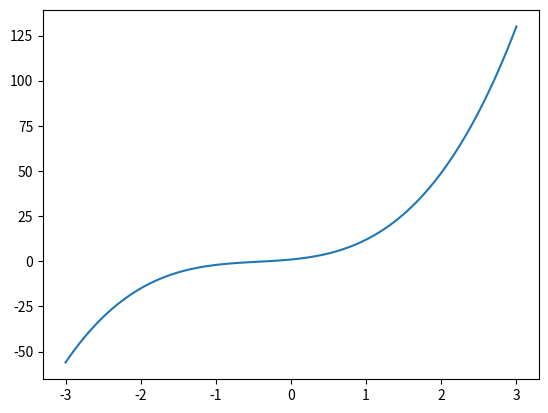
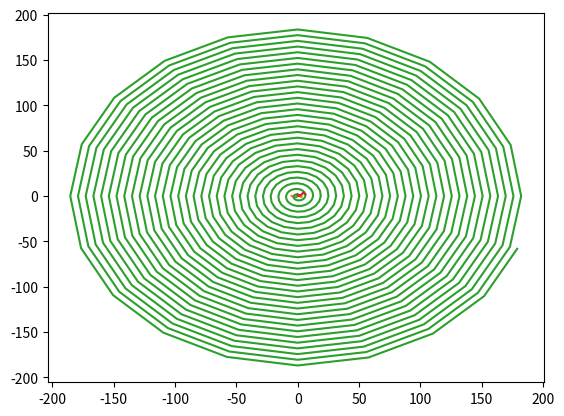

Write Python code to recreate these figures, in order.
# Задание 3
import numpy
import matplotlib.pyplot
from numpy.polynomial import Polynomial as P

# Пункт А
mass = [1, 4, 4, 3]
y = lambda x: (mass[3] * x ** 3 + mass[2] * x ** 2 + mass[1] * x + mass[0])
fig = matplotlib.pyplot.subplots()
x = numpy.linspace(-3, 3, 100)
matplotlib.pyplot.plot(x, y(x))
matplotlib.pyplot.show()

# Пункт B
p = P(mass)
print("Решение полинома: ", p.roots())

# Пункт C
y = lambda x: numpy.sin(x)
y1 = lambda x1: numpy.cos(x1)
fig = matplotlib.pyplot.subplots()
x = numpy.linspace(-3, 3, 100)
x1 = numpy.linspace(-5, 3, 100)
matplotlib.pyplot.plot(x, y(x), x1, y1(x1))
matplotlib.pyplot.show()

# Пункт D
dx = []
dy = []
for i in range(600):
    t = i / 10 * numpy.pi
    dx.append(t * numpy.cos(t))
    dy.append(t * numpy.sin(t))

matplotlib.pyplot.plot(dx, dy)
matplotlib.pyplot.show()

# Пункт Е
circle = numpy.arange(0., 2., 1. / 180.) * numpy.pi
matplotlib.pyplot.polar(circle, 2 - 2 * numpy.sin(circle) + numpy.sin(circle) * numpy.sqrt(
    numpy.abs(numpy.cos(circle) / (numpy.sin(circle) + 1.4))))
matplotlib.pyplot.show()
